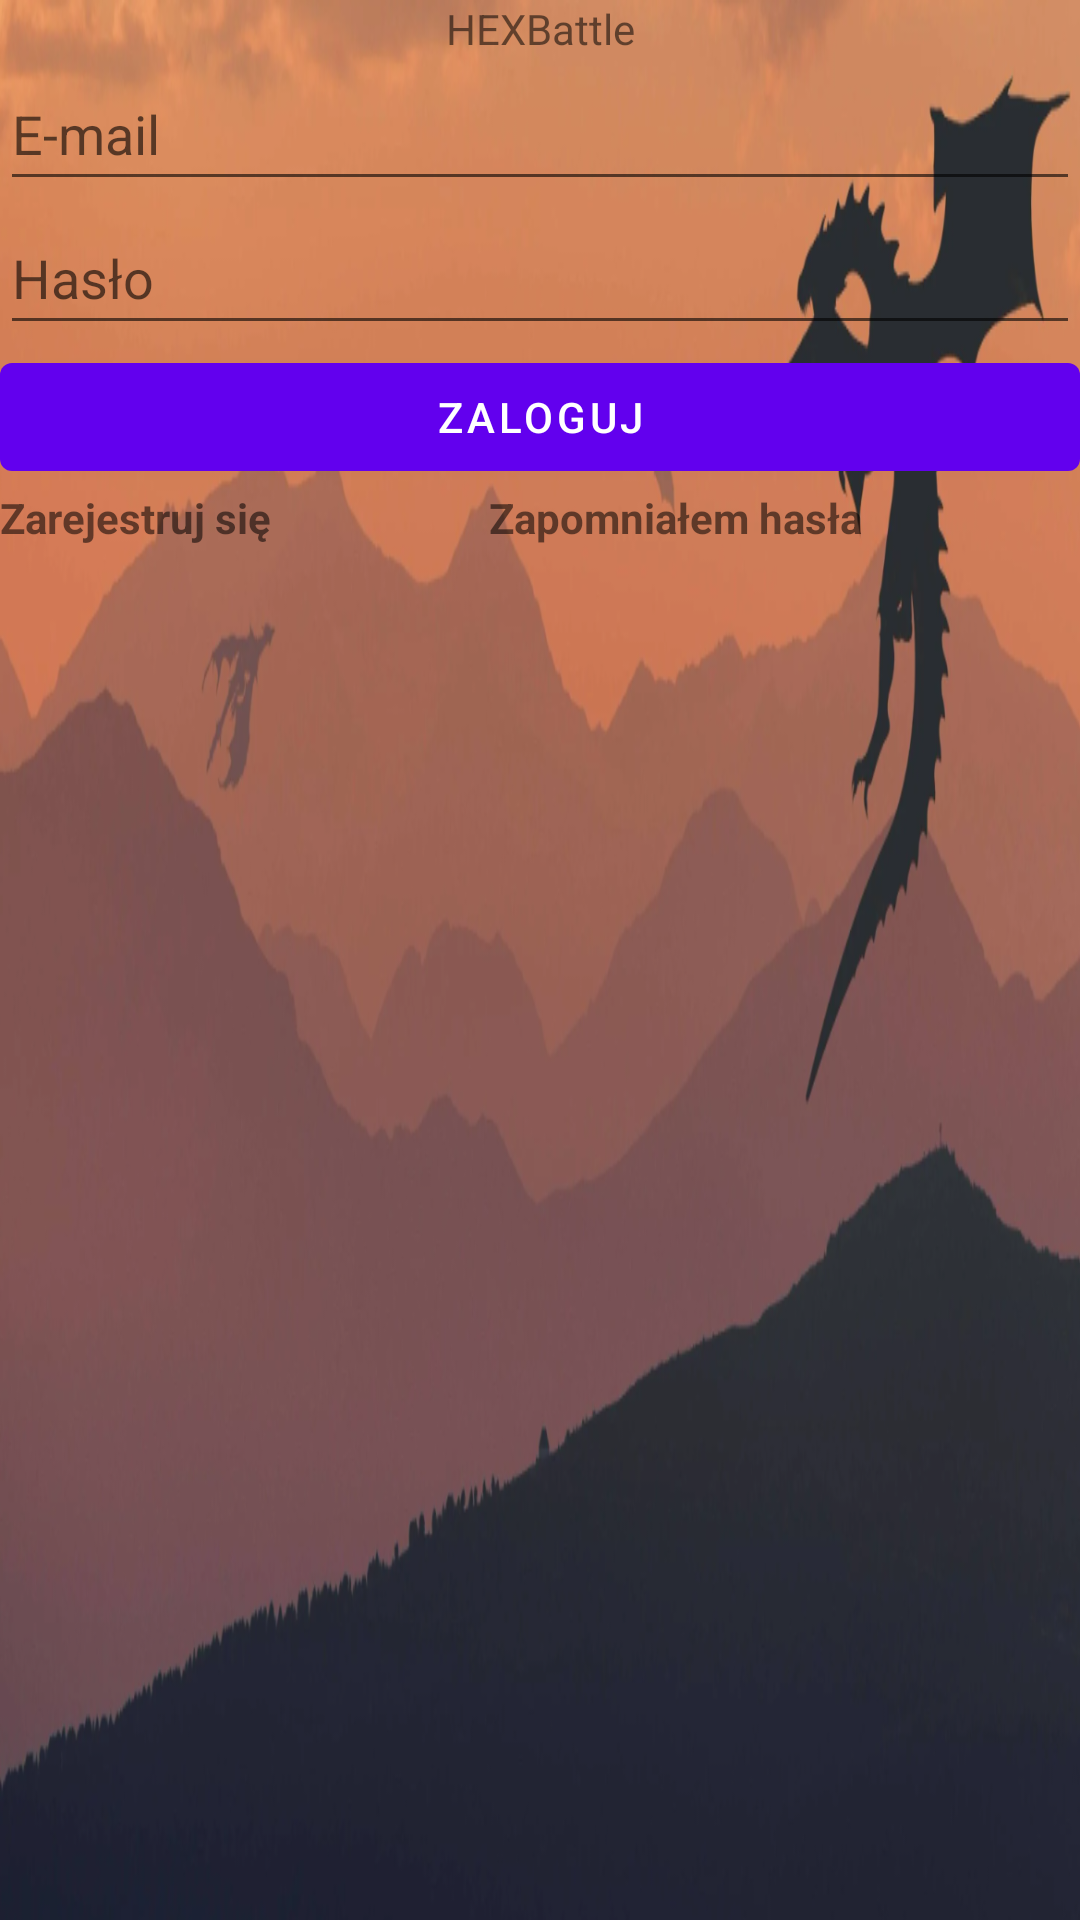

Layout XML and referenced resources for this Android screen:
<!-- AndroidManifest.xml: application theme Theme.PracaInzynierska -->
<!-- res/layout/activity_login.xml -->
<?xml version="1.0" encoding="utf-8"?>
<LinearLayout xmlns:android="http://schemas.android.com/apk/res/android"
    xmlns:tools="http://schemas.android.com/tools"
    android:id="@+id/layout"
    android:layout_width="match_parent"
    android:layout_height="match_parent"
    android:background="@drawable/background_main_menu"
    android:orientation="vertical"
    android:theme="@style/ThemeOverlay.PracaInzynierska.FullscreenContainer"
    tools:context=".LoginActivity">

    


    

    <TextView
        android:id="@+id/textView"
        android:layout_width="match_parent"
        android:layout_height="wrap_content"
        android:gravity="center"
        android:text="@string/game_name" />

    <EditText
        android:id="@+id/editTextTextEmailAddress"
        android:layout_width="match_parent"
        android:layout_height="wrap_content"
        android:baselineAligned="false"
        android:ems="10"
        android:hint="@string/email"
        android:inputType="textEmailAddress"
        android:minHeight="48dp" />

    <EditText
        android:id="@+id/editTextTextPassword"
        android:layout_width="match_parent"
        android:layout_height="wrap_content"
        android:ems="10"
        android:hint="@string/password"
        android:inputType="textPassword"
        android:minHeight="48dp" />

    <Button
        android:id="@+id/singin"
        android:layout_width="match_parent"
        android:layout_height="wrap_content"
        android:text="@string/login" />

    <LinearLayout
        android:layout_width="match_parent"
        android:layout_height="match_parent"
        android:orientation="horizontal">

        <TextView
            android:id="@+id/register"
            android:layout_width="wrap_content"
            android:layout_height="wrap_content"
            android:layout_weight="1"
            android:textStyle="bold"
            android:text="@string/register" />

        <TextView
            android:id="@+id/textView3"
            android:layout_width="wrap_content"
            android:layout_height="wrap_content"
            android:layout_weight="1"
            android:textStyle="bold"
            android:text="@string/forget_password" />

    </LinearLayout>
    <ProgressBar
        android:id="@+id/progressBar"
        style="@style/Widget.AppCompat.ProgressBar"
        android:layout_width="wrap_content"
        android:layout_height="wrap_content"
        android:layout_centerInParent="true"
        android:visibility="gone"
        tools:ignore="MissingConstraints"
        />

</LinearLayout>
<!-- resources referenced by this layout -->
<resources>
  <!-- drawable background_main_menu: png bitmap (drawable, 429059 bytes) -->
  <string name="email">E-mail</string>
  <string name="forget_password">Zapomniałem hasła</string>
  <string name="game_name">HEXBattle</string>
  <string name="login">Zaloguj</string>
  <string name="password">Hasło</string>
  <string name="register">Zarejestruj się</string>
  <style name="ThemeOverlay.PracaInzynierska.FullscreenContainer" parent="">
          <item name="fullscreenBackgroundColor">@color/light_blue_600</item>
          <item name="fullscreenTextColor">@color/light_blue_A200</item>
      </style>
  <style name="Theme.PracaInzynierska" parent="Theme.MaterialComponents.DayNight.DarkActionBar">
          
          <item name="colorPrimary">@color/purple_500</item>
          <item name="colorPrimaryVariant">@color/purple_700</item>
          <item name="colorOnPrimary">@color/white</item>
          
          <item name="colorSecondary">@color/teal_200</item>
          <item name="colorSecondaryVariant">@color/teal_700</item>
          <item name="colorOnSecondary">@color/black</item>
          
          <item name="android:statusBarColor" tools:targetApi="l">?attr/colorPrimaryVariant</item>
          
      </style>
  <!-- not gathered from this repository: default colours our renderer supplied (Android Studio template values) -->
  <color name="purple_500">#FF6200EE</color>
  <color name="purple_700">#FF3700B3</color>
  <color name="teal_200">#FF03DAC5</color>
  <color name="teal_700">#FF018786</color>
  <color name="black">#FF000000</color>
  <color name="white">#FFFFFFFF</color>
</resources>
